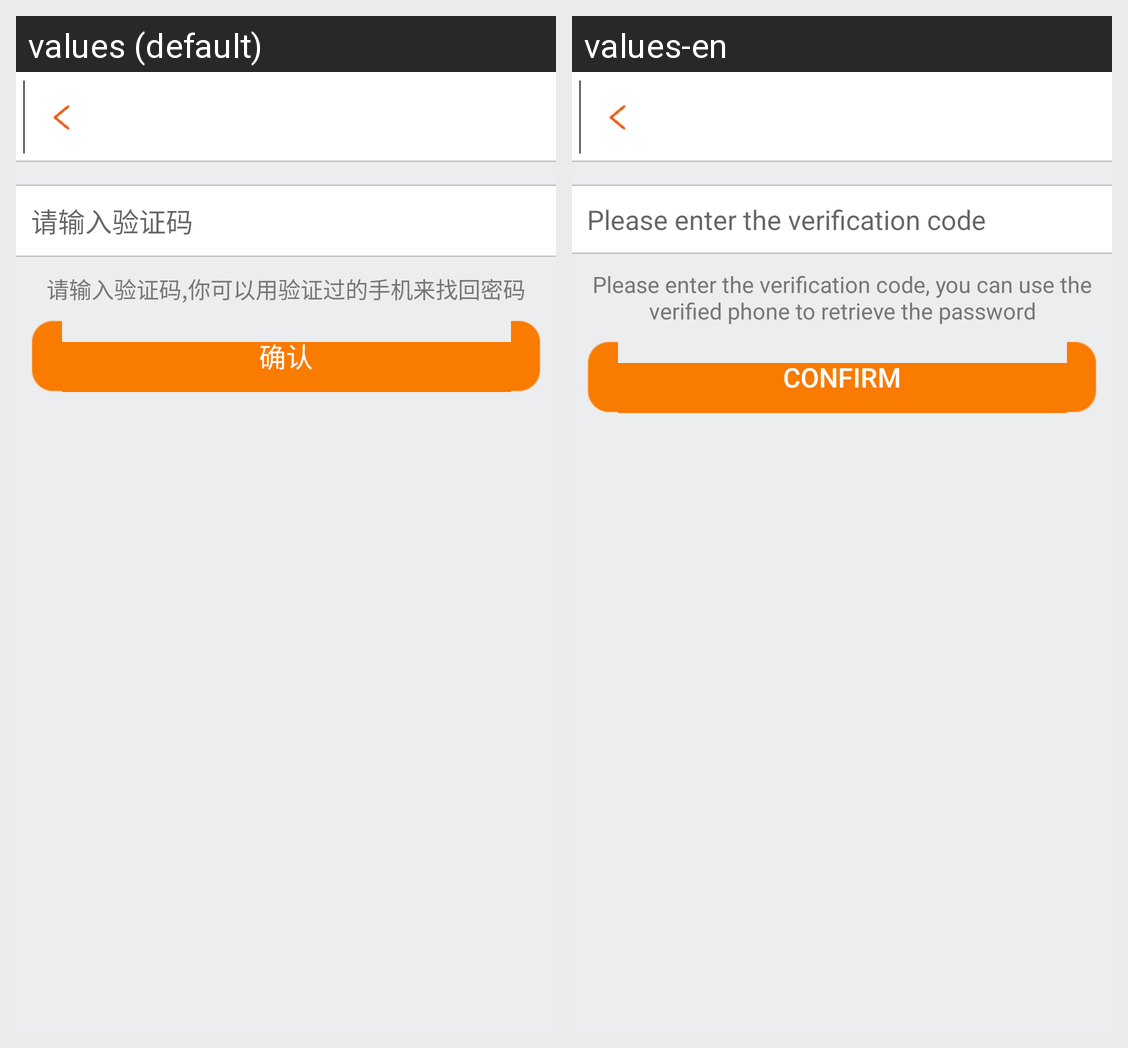

The Android screen above is rendered under two locales of the same app. Produce the string resources it draws, with the default and per-locale values.
Android screen res/layout/safety_mobilebind3_layout.xml rendered under 2 locales, left to right: values (default), values-en. Device: Nexus 5 (rendered at 1080×1920; each locale shown at half size, 540×960, under a caption strip naming it); theme AppTheme.
Strings drawn on this screen, with the default value and each locale's value (text and hints the layout hard-codes, and strings that could not be matched under every locale, appear in the picture but are not listed):

hintSafeVcode
  values: 请输入验证码
  values-en: Please enter the verification code

tipSafeVcode
  values: 请输入验证码,你可以用验证过的手机来找回密码
  values-en: Please enter the verification code, you can use the verified phone to retrieve the password

confirm
  values: 确认
  values-en: Confirm
